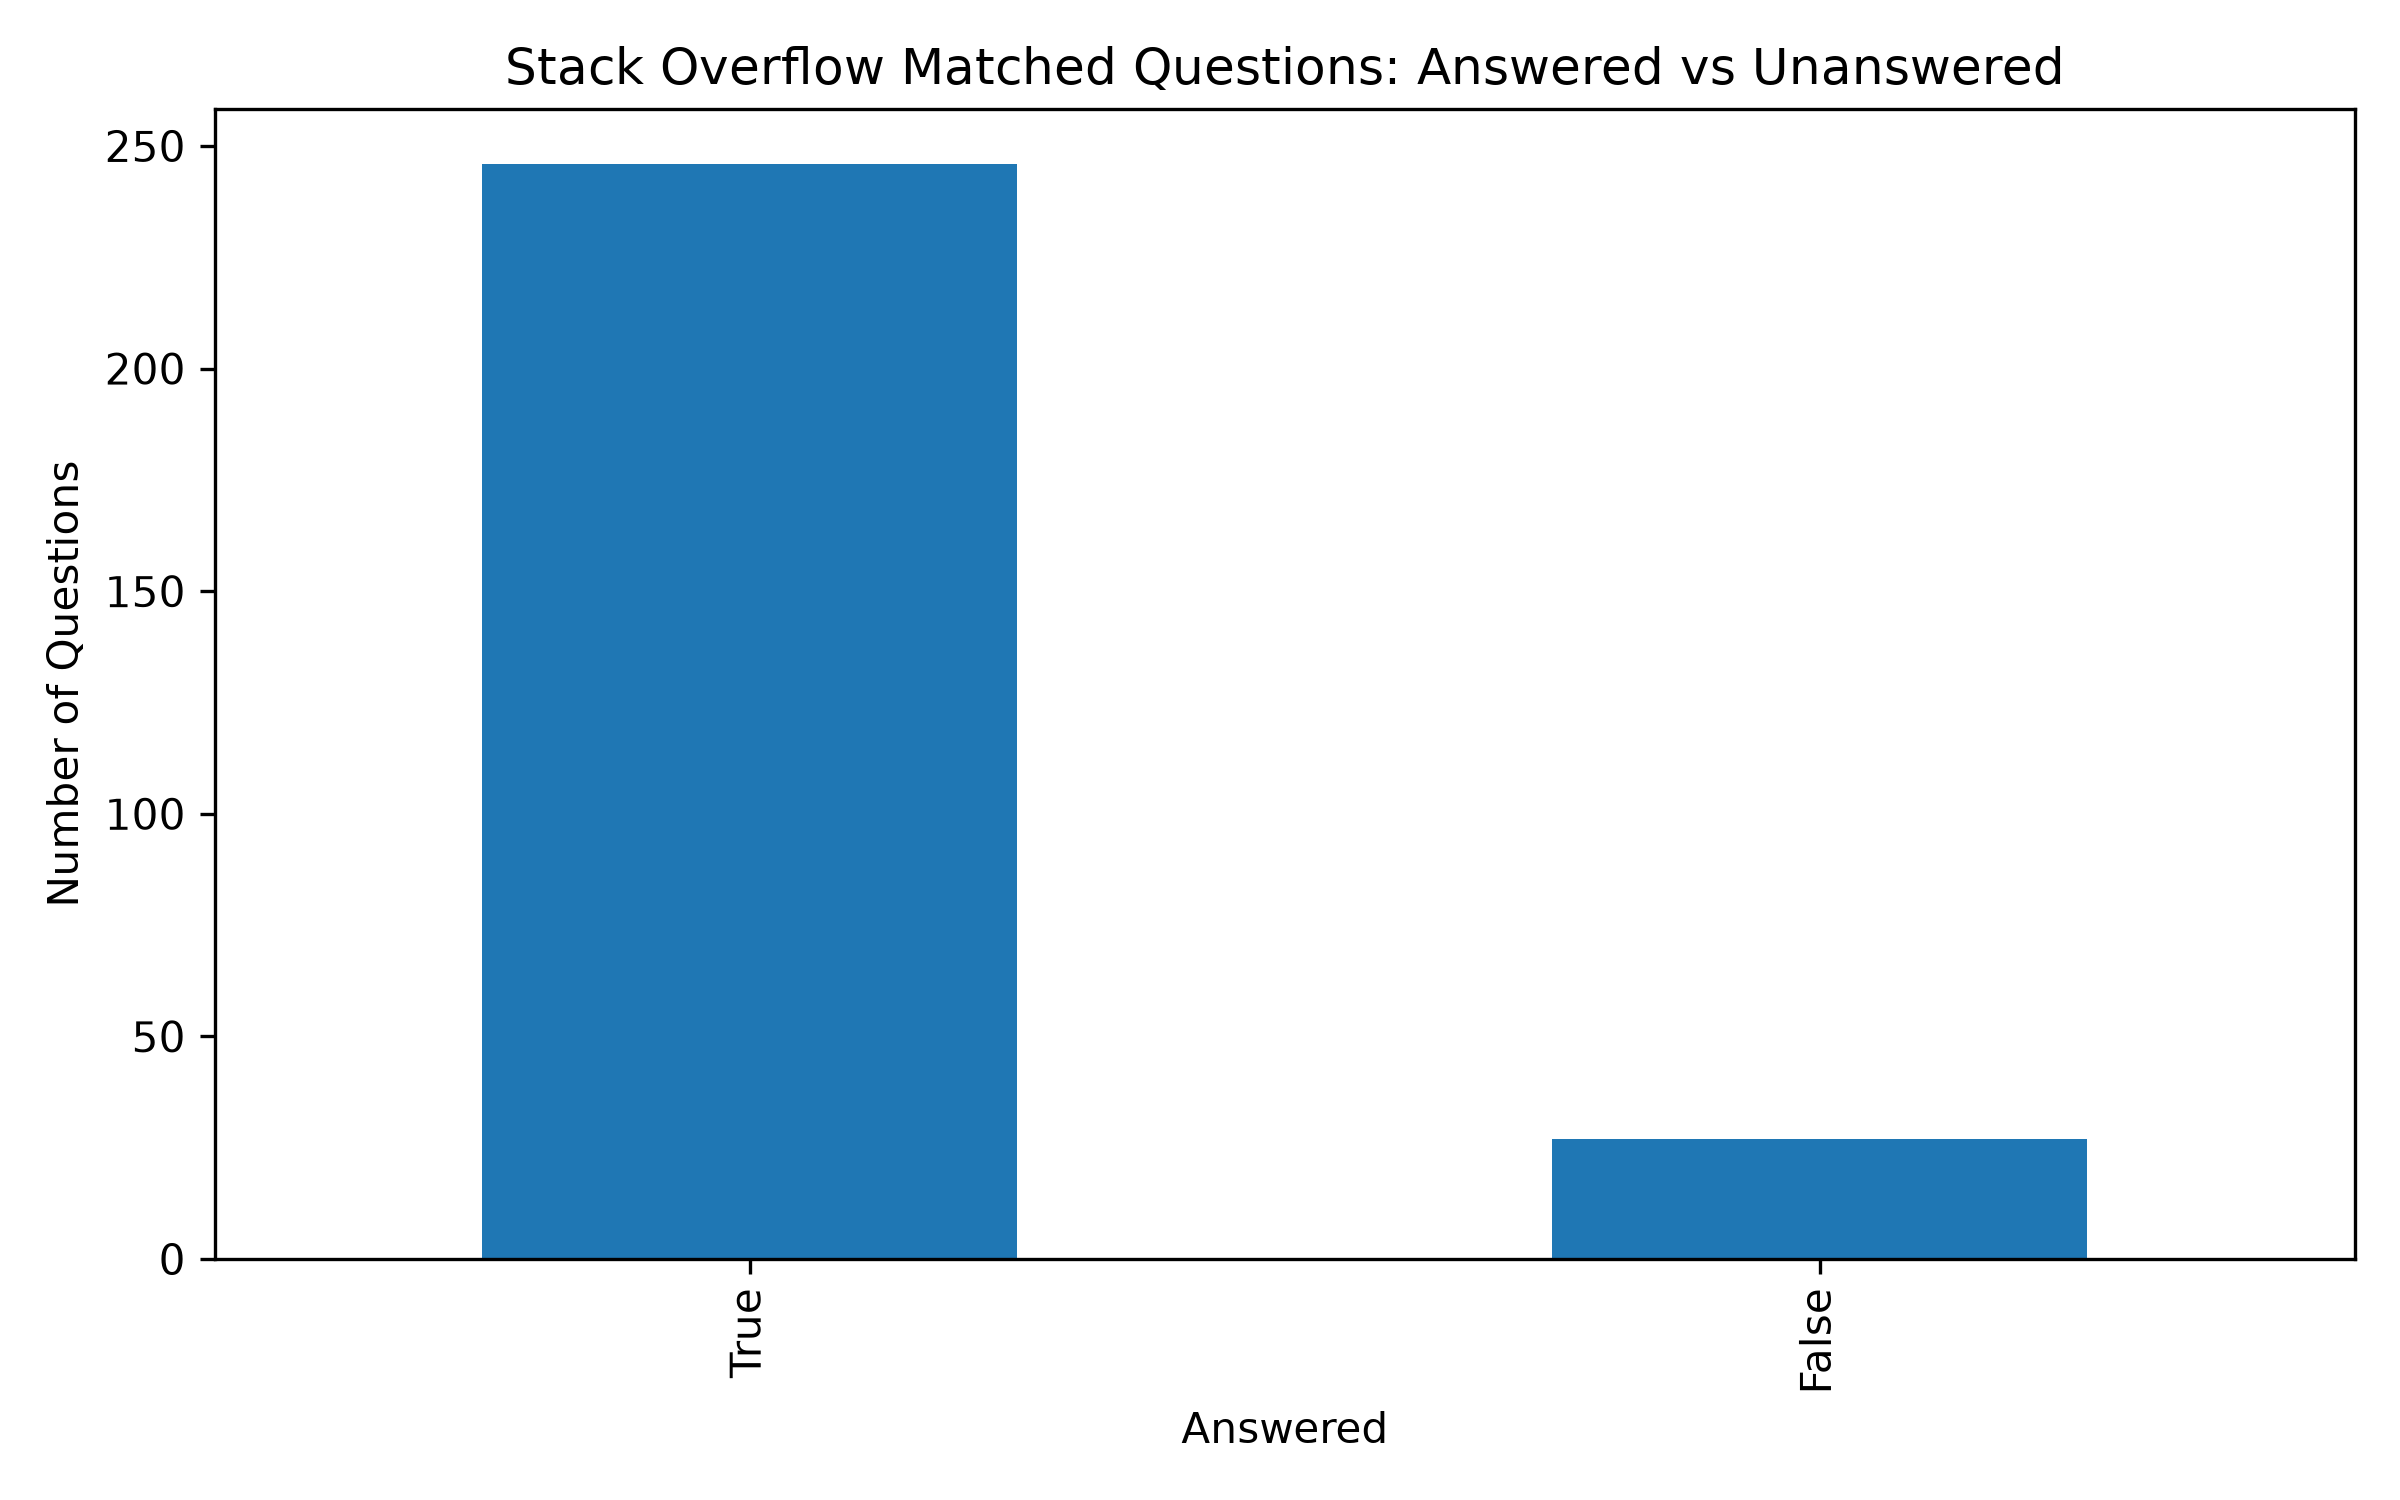

Data behind this chart, as committed beside it:
stackoverflow_is_answered, count
True, 246
False, 27
